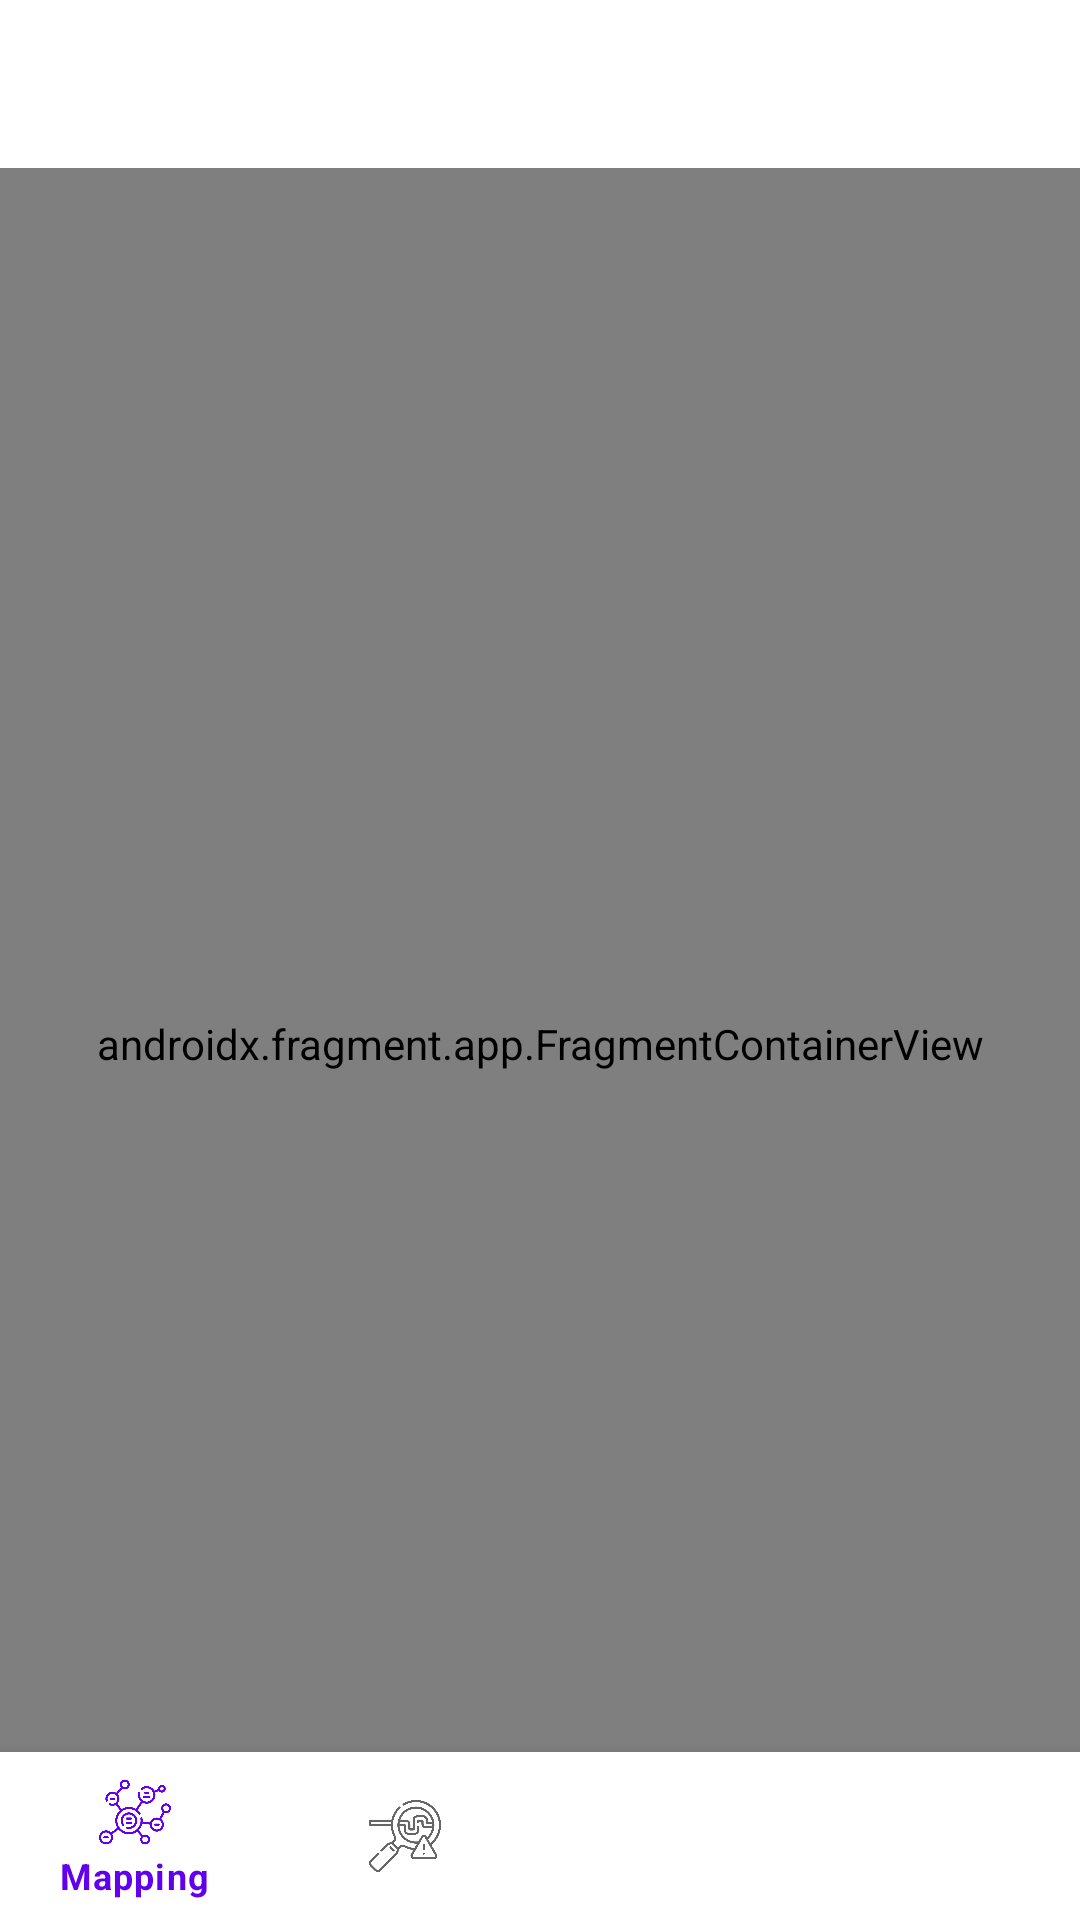

This screen was rendered from an Android layout file. Write that file and the resources it references.
<!-- AndroidManifest.xml: application theme Theme.WiMap -->
<!-- res/layout/activity_main.xml -->
<?xml version="1.0" encoding="utf-8"?>
<androidx.constraintlayout.widget.ConstraintLayout xmlns:android="http://schemas.android.com/apk/res/android"
    xmlns:app="http://schemas.android.com/apk/res-auto"
    android:id="@+id/container"
    android:layout_width="match_parent"
    android:layout_height="match_parent"
    android:layoutDirection="ltr"
    android:paddingTop="?attr/actionBarSize">

    <com.google.android.material.bottomnavigation.BottomNavigationView
        android:id="@+id/nav_view"
        android:layout_width="0dp"
        android:layout_height="wrap_content"
        android:layout_marginStart="0dp"
        android:layout_marginEnd="0dp"
        android:background="?android:attr/windowBackground"
        app:layout_constraintBottom_toBottomOf="parent"
        app:layout_constraintLeft_toLeftOf="parent"
        app:layout_constraintRight_toRightOf="parent"
        app:menu="@menu/bottom_nav_menu" />

    <androidx.fragment.app.FragmentContainerView
        android:id="@+id/nav_host_fragment_activity_main"
        android:name="androidx.navigation.fragment.NavHostFragment"
        android:layout_width="match_parent"
        android:layout_height="match_parent"
        app:defaultNavHost="true"
        app:layout_constraintBottom_toTopOf="@id/nav_view"
        app:layout_constraintLeft_toLeftOf="parent"
        app:layout_constraintRight_toRightOf="parent"
        app:layout_constraintTop_toTopOf="parent"
        app:navGraph="@navigation/mobile_navigation" />

</androidx.constraintlayout.widget.ConstraintLayout>
<!-- resources referenced by this layout -->
<resources>
  <style name="Theme.WiMap" parent="Theme.MaterialComponents.DayNight.DarkActionBar">
          
          <item name="colorPrimary">@color/purple_500</item>
          <item name="colorPrimaryVariant">@color/purple_700</item>
          <item name="colorOnPrimary">@color/white</item>
          
          <item name="colorSecondary">@color/teal_200</item>
          <item name="colorSecondaryVariant">@color/teal_700</item>
          <item name="colorOnSecondary">@color/black</item>
          
          <item name="android:statusBarColor">?attr/colorPrimaryVariant</item>
          
      </style>
  <color name="purple_500">#FF6200EE</color>
  <color name="purple_700">#FF3700B3</color>
  <color name="white">#FFFFFFFF</color>
  <color name="teal_200">#FF03DAC5</color>
  <color name="teal_700">#FF018786</color>
  <color name="black">#FF000000</color>
</resources>
